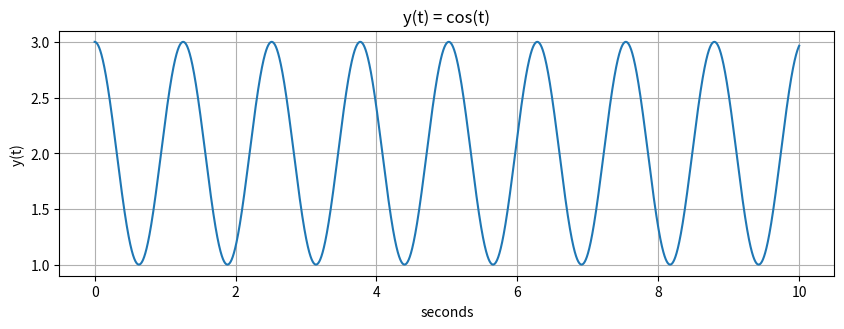

This chart was generated by the following Python code:
import numpy as np
import matplotlib.pyplot as plt

#plt.rcParams.update({'fontsize' : 14})

#Task2
steps = 1e-3
t = np.arange(0, 10 + steps, steps)

print('Number of elements: len(t)= ', len(t), '\nFirst Element: t[0] = ', t[0]
      , '\nLast Element: t[len(t) - 1] = ', t[len(t) - 1])

def example1 (t):
    y = np.zeros(t.shape)
    
    for i in range(len(t)):
            y[i] = np.cos(5*t[i]) + 2
    return y

y = example1(t)

plt.figure(figsize = (10, 7))
plt.subplot(2, 1, 1)
plt.plot(t, y)
plt.grid()
plt.ylabel('y(t) ')
plt.xlabel('seconds')
plt.title('y(t) = cos(t)')
